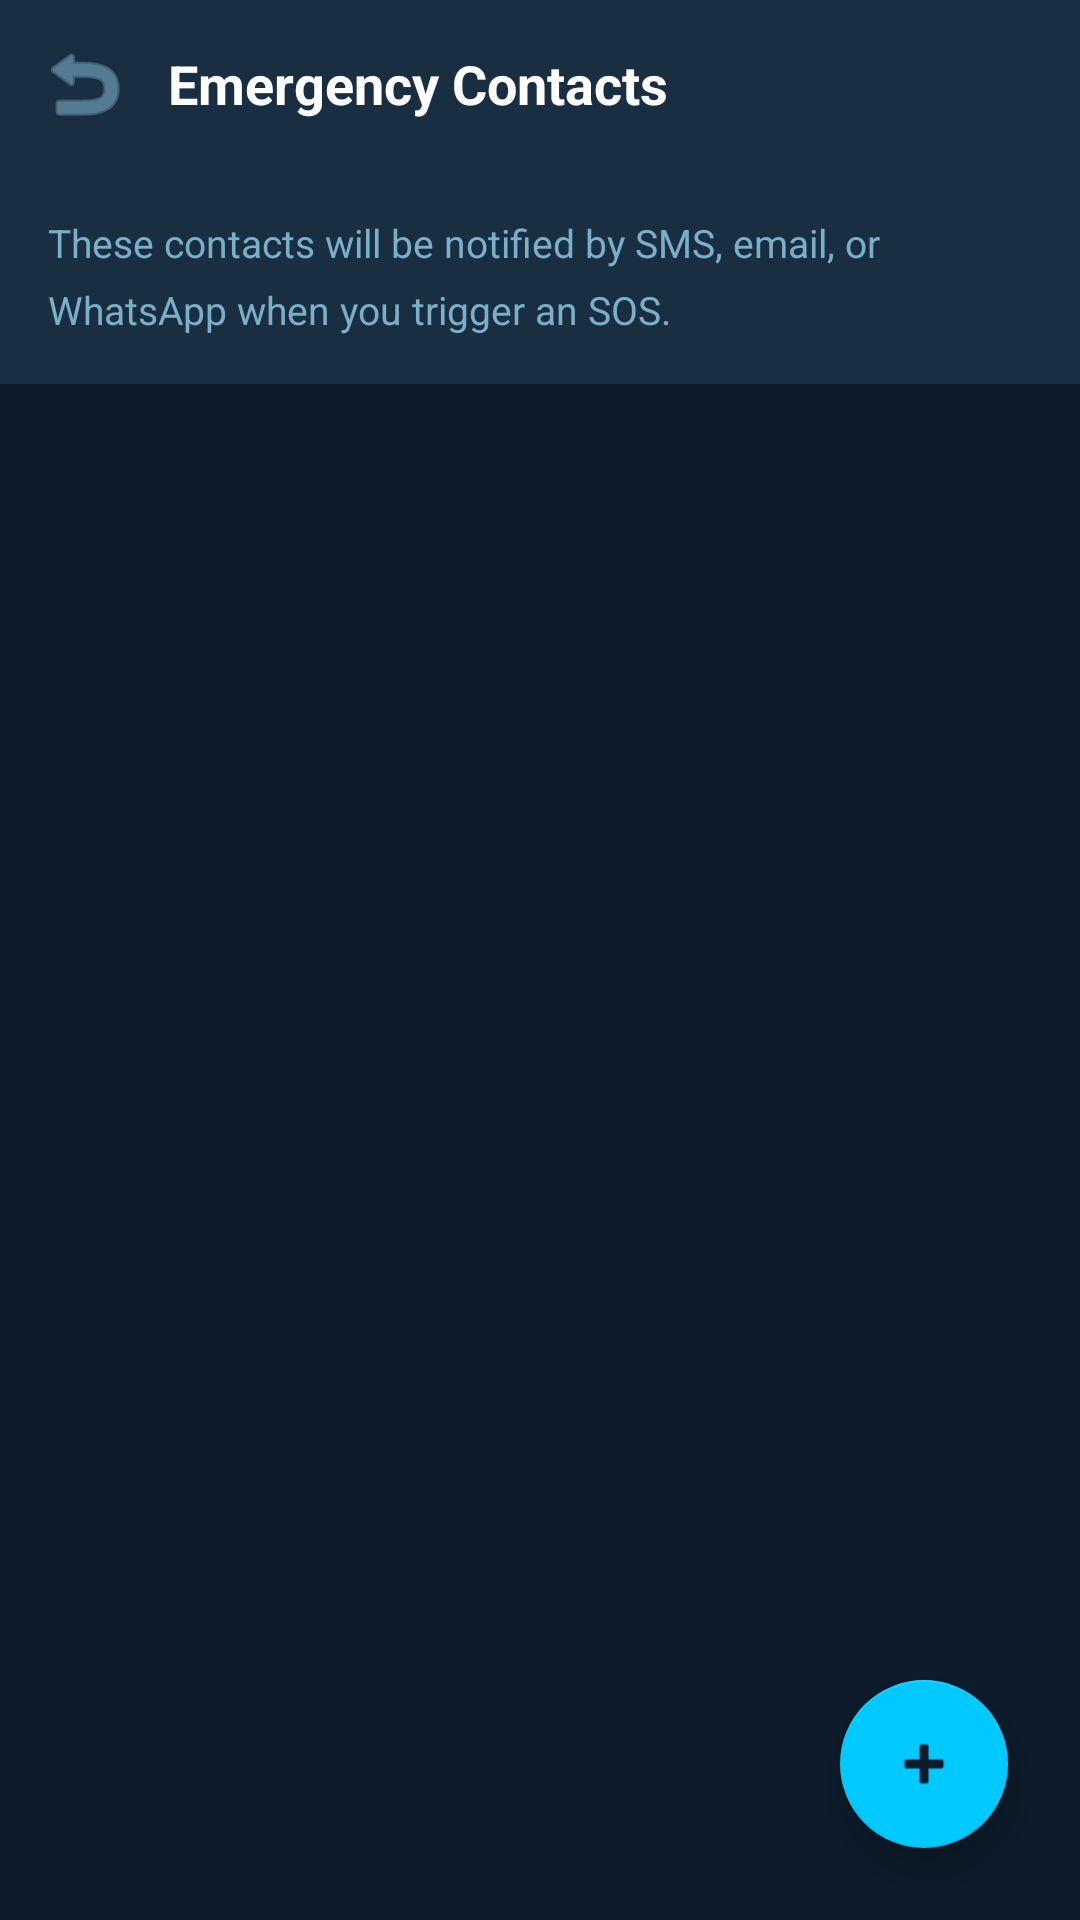

Android layout source for this screen:
<!-- AndroidManifest.xml: application theme Theme.IgotU -->
<!-- res/layout/activity_emergency_contacts.xml -->
<?xml version="1.0" encoding="utf-8"?>
<androidx.coordinatorlayout.widget.CoordinatorLayout
    xmlns:android="http://schemas.android.com/apk/res/android"
    xmlns:app="http://schemas.android.com/apk/res-auto"
    android:layout_width="match_parent"
    android:layout_height="match_parent"
    android:background="@color/navy">

    <LinearLayout
        android:layout_width="match_parent"
        android:layout_height="match_parent"
        android:orientation="vertical">

        
        <LinearLayout
            android:layout_width="match_parent"
            android:layout_height="56dp"
            android:orientation="horizontal"
            android:gravity="center_vertical"
            android:paddingHorizontal="8dp"
            android:background="@color/navy_light">

            <ImageButton
                android:id="@+id/btnBack"
                android:layout_width="40dp"
                android:layout_height="40dp"
                android:background="?attr/selectableItemBackgroundBorderless"
                android:src="@android:drawable/ic_menu_revert"
                android:tint="@color/text_secondary" />

            <TextView
                android:layout_width="0dp"
                android:layout_height="wrap_content"
                android:layout_weight="1"
                android:layout_marginStart="8dp"
                android:text="Emergency Contacts"
                android:textColor="@color/text_primary"
                android:textSize="18sp"
                android:textStyle="bold" />
        </LinearLayout>

        
        <TextView
            android:layout_width="match_parent"
            android:layout_height="wrap_content"
            android:padding="16dp"
            android:text="These contacts will be notified by SMS, email, or WhatsApp when you trigger an SOS."
            android:textColor="@color/text_secondary"
            android:textSize="13sp"
            android:background="@color/navy_light"
            android:lineSpacingMultiplier="1.4" />

        
        <TextView
            android:id="@+id/tvEmpty"
            android:layout_width="match_parent"
            android:layout_height="wrap_content"
            android:layout_marginTop="48dp"
            android:gravity="center"
            android:text="No emergency contacts yet.\nTap + to add one."
            android:textColor="@color/text_hint"
            android:textSize="15sp"
            android:lineSpacingMultiplier="1.5"
            android:visibility="gone" />

        <androidx.recyclerview.widget.RecyclerView
            android:id="@+id/rvContacts"
            android:layout_width="match_parent"
            android:layout_height="0dp"
            android:layout_weight="1"
            android:clipToPadding="false"
            android:paddingBottom="80dp" />
    </LinearLayout>

    
    <com.google.android.material.floatingactionbutton.FloatingActionButton
        android:id="@+id/fabAddContact"
        android:layout_width="wrap_content"
        android:layout_height="wrap_content"
        android:layout_gravity="bottom|end"
        android:layout_margin="24dp"
        android:src="@android:drawable/ic_input_add"
        app:backgroundTint="@color/cyan"
        app:tint="@color/navy" />

</androidx.coordinatorlayout.widget.CoordinatorLayout>
<!-- resources referenced by this layout -->
<resources>
  <color name="cyan">#00C9FF</color>
  <color name="navy">#0D1B2A</color>
  <color name="navy_light">#1A2E42</color>
  <color name="text_hint">#4A6A80</color>
  <color name="text_primary">#FFFFFF</color>
  <color name="text_secondary">#7AAFC8</color>
  <style name="Theme.IgotU" parent="Theme.MaterialComponents.DayNight.NoActionBar">
          <item name="colorPrimary">@color/cyan</item>
          <item name="colorPrimaryVariant">@color/cyan_dark</item>
          <item name="colorOnPrimary">@color/navy</item>
          <item name="android:windowBackground">@color/navy</item>
          <item name="android:statusBarColor">@color/navy</item>
          <item name="android:navigationBarColor">@color/navy</item>
      </style>
  <color name="cyan_dark">#0099CC</color>
</resources>
